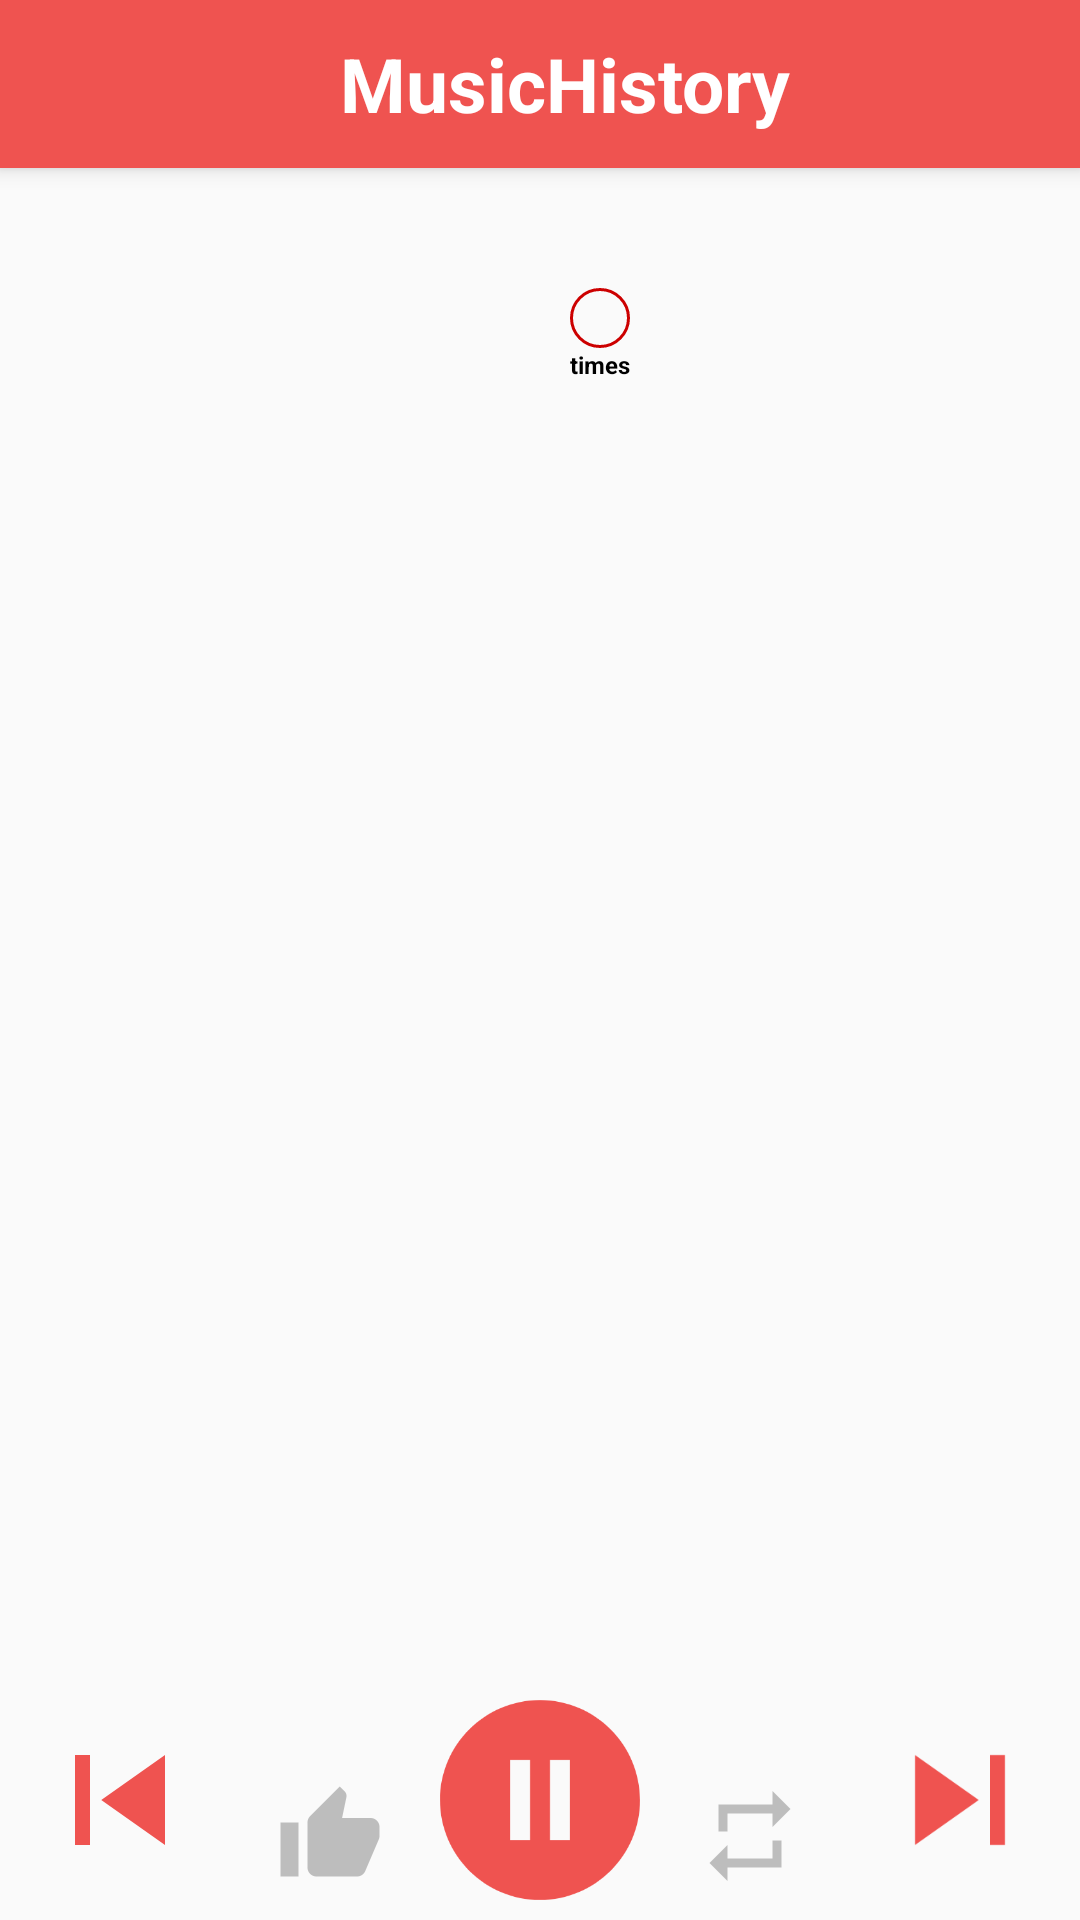

This screen was rendered from an Android layout file. Write that file and the resources it references.
<!-- AndroidManifest.xml: activity theme Theme.AppCompat.Light.NoActionBar.FullScreen -->
<!-- res/layout/activity_music.xml -->
<?xml version="1.0" encoding="utf-8"?>
<android.support.constraint.ConstraintLayout xmlns:android="http://schemas.android.com/apk/res/android"
    xmlns:app="http://schemas.android.com/apk/res-auto"
    android:id="@+id/music_constraint_layout"
    android:layout_width="match_parent"
    android:layout_height="match_parent">

    <android.support.v7.widget.Toolbar
        android:id="@+id/toolbar"
        android:layout_width="match_parent"
        android:layout_height="?attr/actionBarSize"
        android:background="@color/color_red"
        android:elevation="4dp">

        <TextView
            android:layout_width="match_parent"
            android:layout_height="wrap_content"
            android:text="@string/app_name"
            android:textAlignment="center"
            android:textColor="@android:color/white"
            android:textSize="25sp"
            android:textStyle="bold" />
    </android.support.v7.widget.Toolbar>

    <TextView
        android:id="@+id/tv_song_play_count"
        android:layout_width="20dp"
        android:layout_height="20dp"
        android:layout_margin="@dimen/dimen_10dp"
        android:background="@drawable/x_ds_background_circle"
        android:singleLine="true"
        android:textAlignment="center"
        android:textColor="@android:color/black"
        android:textSize="12sp"
        android:textStyle="bold"
        app:layout_constraintLeft_toRightOf="@id/iv_song_image"
        app:layout_constraintTop_toTopOf="@id/iv_song_image" />

    <TextView
        android:id="@+id/tv_song_play_count_text"
        android:layout_width="wrap_content"
        android:layout_height="wrap_content"
        android:layout_marginLeft="@dimen/dimen_10dp"
        android:text="times"
        android:textColor="@android:color/black"
        android:textSize="8sp"
        android:textStyle="bold"
        app:layout_constraintLeft_toRightOf="@id/iv_song_image"
        app:layout_constraintTop_toBottomOf="@id/tv_song_play_count" />


    <ImageView
        android:id="@+id/iv_song_image"
        android:layout_width="@dimen/dimen_song_image_250dp"
        android:layout_height="@dimen/dimen_song_image_250dp"
        android:layout_marginBottom="@dimen/dimen_10dp"
        android:layout_marginTop="@dimen/dimen_30dp"
        android:elevation="@dimen/dimen_10dp"
        android:src="@drawable/x_ds_background"
        app:layout_constraintLeft_toRightOf="parent"
        app:layout_constraintRight_toLeftOf="parent"
        app:layout_constraintTop_toBottomOf="@id/toolbar" />

    <TextView
        android:id="@+id/tv_song_name"
        android:layout_width="match_parent"
        android:layout_height="wrap_content"
        android:maxLines="2"
        android:padding="@dimen/dimen_10dp"
        android:textAlignment="center"
        android:textColor="@android:color/black"
        android:textSize="@dimen/txt_size_20sp"
        android:textStyle="bold"
        app:layout_constraintTop_toBottomOf="@id/iv_song_image" />

    <TextView
        android:id="@+id/tv_song_artist"
        android:layout_width="match_parent"
        android:layout_height="wrap_content"
        android:maxLines="2"
        android:textAlignment="center"
        android:textColor="@android:color/black"
        android:textSize="@dimen/txt_size_15sp"
        app:layout_constraintTop_toBottomOf="@id/tv_song_name" />

    <ImageView
        android:id="@+id/iv_previous"
        android:layout_width="@dimen/dimen_play_pause_80dp"
        android:layout_height="@dimen/dimen_play_pause_80dp"
        android:padding="@dimen/dimen_10dp"
        android:src="@drawable/ic_skip_previous_red_400_48dp"
        app:layout_constraintBottom_toBottomOf="parent"
        app:layout_constraintStart_toStartOf="parent" />

    <ImageView
        android:id="@+id/iv_next"
        android:layout_width="@dimen/dimen_play_pause_80dp"
        android:layout_height="@dimen/dimen_play_pause_80dp"
        android:padding="@dimen/dimen_10dp"
        android:src="@drawable/ic_skip_next_red_400_48dp"
        app:layout_constraintBottom_toBottomOf="parent"
        app:layout_constraintEnd_toEndOf="parent" />

    <ImageView
        android:id="@+id/iv_like"
        android:layout_width="wrap_content"
        android:layout_height="wrap_content"
        android:padding="@dimen/dimen_10dp"
        android:src="@drawable/ic_thumb_up_grey_400_36dp"
        app:layout_constraintBottom_toBottomOf="parent"
        app:layout_constraintLeft_toRightOf="@id/iv_previous"
        app:layout_constraintRight_toLeftOf="@id/iv_play_pause" />

    <RelativeLayout
        android:layout_width="wrap_content"
        android:layout_height="wrap_content"
        app:layout_constraintBottom_toBottomOf="parent"
        app:layout_constraintLeft_toRightOf="@id/iv_play_pause"
        app:layout_constraintRight_toLeftOf="@id/iv_next">


        <ImageView
            android:id="@+id/iv_repeat"
            android:layout_width="wrap_content"
            android:layout_height="wrap_content"
            android:padding="@dimen/dimen_10dp"
            android:src="@drawable/ic_repeat_grey_400_36dp" />

        <TextView
            android:id="@+id/tv_repeat_count"
            android:layout_width="wrap_content"
            android:layout_height="wrap_content"
            android:layout_centerInParent="true"
            android:textColor="@color/color_red"
            android:textStyle="bold" />


    </RelativeLayout>

    <ImageView
        android:id="@+id/iv_play_pause"
        android:layout_width="@dimen/dimen_play_pause_80dp"
        android:layout_height="@dimen/dimen_play_pause_80dp"
        android:src="@drawable/ic_pause_circle_filled_red_400_48dp"
        app:layout_constraintBottom_toBottomOf="parent"
        app:layout_constraintLeft_toRightOf="@id/iv_previous"
        app:layout_constraintRight_toLeftOf="@id/iv_next" />

    <TextView
        android:id="@+id/tv_song_current_position"
        android:layout_width="wrap_content"
        android:layout_height="wrap_content"
        android:maxLines="1"
        android:padding="@dimen/dimen_10dp"
        app:layout_constraintLeft_toLeftOf="parent"
        app:layout_constraintBottom_toTopOf="@id/iv_play_pause" />

    <android.support.v7.widget.AppCompatSeekBar
        android:id="@+id/seek_bar"
        android:layout_width="0dp"
        android:layout_height="wrap_content"
        android:padding="@dimen/dimen_10dp"
        android:backgroundTint="@color/color_red"
        android:progressTint="@color/color_red"
        android:thumbTint="@color/color_red"
        app:layout_constraintBottom_toTopOf="@id/iv_play_pause"
        app:layout_constraintLeft_toRightOf="@id/tv_song_current_position"
        app:layout_constraintRight_toLeftOf="@id/tv_song_duration" />

    <TextView
        android:id="@+id/tv_song_duration"
        android:layout_width="wrap_content"
        android:layout_height="wrap_content"
        android:maxLines="1"
        android:padding="@dimen/dimen_10dp"
        app:layout_constraintRight_toLeftOf="parent"
        app:layout_constraintBottom_toTopOf="@id/iv_play_pause" />

</android.support.constraint.ConstraintLayout>
<!-- resources referenced by this layout -->
<resources>
  <color name="color_red">#EF5350</color>
  <dimen name="dimen_10dp">10dp</dimen>
  <dimen name="dimen_30dp">30dp</dimen>
  <dimen name="dimen_play_pause_80dp">80dp</dimen>
  <dimen name="dimen_song_image_250dp">250dp</dimen>
  <dimen name="txt_size_15sp">15sp</dimen>
  <dimen name="txt_size_20sp">20sp</dimen>
  <!-- drawable ic_pause_circle_filled_red_400_48dp (drawable) -->
  <?xml version="1.0" encoding="UTF-8" standalone="no"?>
  <vector xmlns:android="http://schemas.android.com/apk/res/android" android:height="48dp" android:viewportHeight="24.0" android:viewportWidth="24.0" android:width="48dp">
      <path android:fillColor="#EF5350" android:pathData="M12,2C6.48,2 2,6.48 2,12s4.48,10 10,10 10,-4.48 10,-10S17.52,2 12,2zM11,16L9,16L9,8h2v8zM15,16h-2L13,8h2v8z"/>
  </vector>
  <!-- drawable ic_repeat_grey_400_36dp: png bitmap (drawable-hdpi, 323 bytes) -->
  <!-- drawable ic_skip_next_red_400_48dp (drawable) -->
  <?xml version="1.0" encoding="UTF-8" standalone="no"?>
  <vector xmlns:android="http://schemas.android.com/apk/res/android" android:height="48dp" android:viewportHeight="24.0" android:viewportWidth="24.0" android:width="48dp">
      <path android:fillColor="#EF5350" android:pathData="M6,18l8.5,-6L6,6v12zM16,6v12h2V6h-2z"/>
  </vector>
  <!-- drawable ic_skip_previous_red_400_48dp (drawable) -->
  <?xml version="1.0" encoding="UTF-8" standalone="no"?>
  <vector xmlns:android="http://schemas.android.com/apk/res/android" android:height="48dp" android:viewportHeight="24.0" android:viewportWidth="24.0" android:width="48dp">
      <path android:fillColor="#EF5350" android:pathData="M6,6h2v12L6,18zM9.5,12l8.5,6L18,6z"/>
  </vector>
  <!-- drawable ic_thumb_up_grey_400_36dp: png bitmap (drawable-hdpi, 438 bytes) -->
  <!-- drawable x_ds_background (drawable) -->
  <?xml version="1.0" encoding="utf-8"?>
  <shape xmlns:android="http://schemas.android.com/apk/res/android"
      android:shape="rectangle">
  
  
  
      <stroke
          android:width="2dp"/>
  
      <corners android:radius="10dp"/>
  
  </shape>
  <!-- drawable x_ds_background_circle (drawable-v24) -->
  <?xml version="1.0" encoding="utf-8"?>
  <shape xmlns:android="http://schemas.android.com/apk/res/android"
      android:shape="oval">
      <stroke
          android:width="1dp"
          android:color="@android:color/holo_red_dark" />
  </shape>
  <string name="app_name">MusicHistory</string>
  <style name="Theme.AppCompat.Light.NoActionBar.FullScreen">
          <item name="android:windowNoTitle">true</item>
          <item name="android:windowActionBar">false</item>
          <item name="android:windowFullscreen">true</item>
      </style>
</resources>
